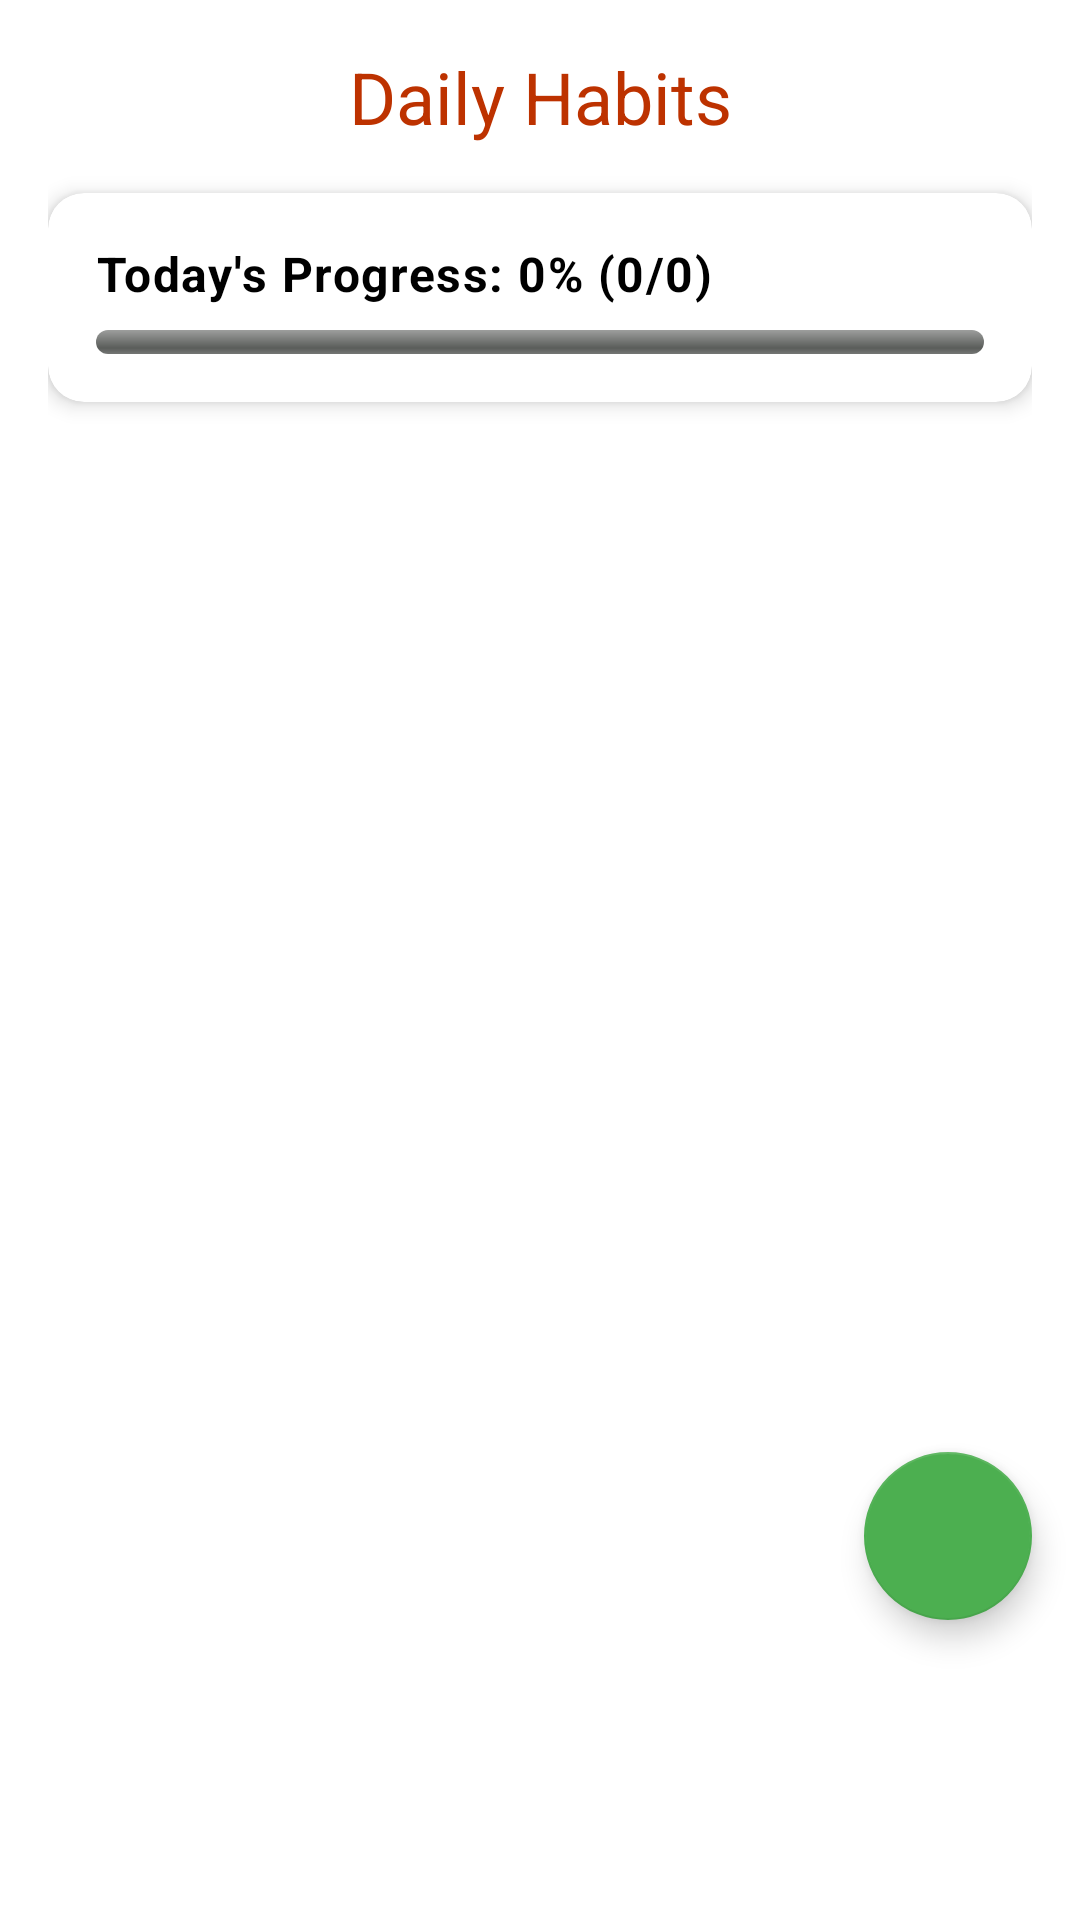

Produce the Android XML layout that renders to this screen, including the resource entries it uses.
<!-- AndroidManifest.xml: application theme Theme.HabHub -->
<!-- res/layout/fragment_habits.xml -->
<?xml version="1.0" encoding="utf-8"?>
<androidx.coordinatorlayout.widget.CoordinatorLayout xmlns:android="http://schemas.android.com/apk/res/android"
    xmlns:app="http://schemas.android.com/apk/res-auto"
    android:layout_width="match_parent"
    android:layout_height="match_parent">

    <androidx.core.widget.NestedScrollView
        android:layout_width="match_parent"
        android:layout_height="match_parent"
        android:fillViewport="true">

        <LinearLayout
            android:layout_width="match_parent"
            android:layout_height="wrap_content"
            android:orientation="vertical"
            android:padding="@dimen/fragment_padding">

        <TextView
            style="@style/ProTrack.TextAppearance.Headline"
            android:layout_width="match_parent"
            android:layout_height="wrap_content"
            android:text="Daily Habits"
            android:textAlignment="center"
            android:layout_marginBottom="@dimen/card_margin_bottom" />

        
        <com.google.android.material.card.MaterialCardView
            style="@style/ProTrack.Card"
            android:layout_width="match_parent"
            android:layout_height="wrap_content"
            android:layout_marginBottom="@dimen/card_margin_bottom">

            <LinearLayout
                android:layout_width="match_parent"
                android:layout_height="wrap_content"
                android:orientation="vertical"
                android:padding="@dimen/card_padding">

                <TextView
                    android:id="@+id/tvProgress"
                    style="@style/ProTrack.TextAppearance.Body"
                    android:layout_width="match_parent"
                    android:layout_height="wrap_content"
                    android:text="Today's Progress: 0% (0/0)"
                    android:textStyle="bold"
                    android:layout_marginBottom="@dimen/text_margin_bottom" />

                <ProgressBar
                    android:id="@+id/progressBar"
                    style="@android:style/Widget.ProgressBar.Horizontal"
                    android:layout_width="match_parent"
                    android:layout_height="8dp"
                    android:progress="0"
                    android:max="100" />

            </LinearLayout>

        </com.google.android.material.card.MaterialCardView>

        
        <androidx.recyclerview.widget.RecyclerView
            android:id="@+id/rvHabits"
            android:layout_width="match_parent"
            android:layout_height="wrap_content"
            android:nestedScrollingEnabled="false" />

        
        <LinearLayout
            android:id="@+id/emptyState"
            android:layout_width="match_parent"
            android:layout_height="wrap_content"
            android:orientation="vertical"
            android:gravity="center"
            android:visibility="gone"
            android:minHeight="200dp">

            <TextView
                android:layout_width="wrap_content"
                android:layout_height="wrap_content"
                android:text="📝"
                android:textSize="48sp"
                android:layout_marginBottom="16dp" />

            <TextView
                style="@style/ProTrack.TextAppearance.Body"
                android:layout_width="wrap_content"
                android:layout_height="wrap_content"
                android:text="No habits yet"
                android:textStyle="bold"
                android:layout_marginBottom="8dp" />

            <TextView
                style="@style/ProTrack.TextAppearance.Caption"
                android:layout_width="wrap_content"
                android:layout_height="wrap_content"
                android:text="Tap the + button to add your first habit" />

        </LinearLayout>

        
        <View
            android:layout_width="match_parent"
            android:layout_height="@dimen/content_bottom_padding" />

        </LinearLayout>

    </androidx.core.widget.NestedScrollView>

    
    <com.google.android.material.floatingactionbutton.FloatingActionButton
        android:id="@+id/fabAddHabit"
        android:layout_width="wrap_content"
        android:layout_height="wrap_content"
        android:layout_gravity="bottom|end"
        android:layout_marginEnd="@dimen/fab_margin_end"
        android:layout_marginBottom="@dimen/fab_margin_bottom"
        android:src="@drawable/ic_add_24"
        app:backgroundTint="?attr/colorTertiary"
        app:tint="?attr/colorOnPrimary"
        android:contentDescription="Add new habit" />

</androidx.coordinatorlayout.widget.CoordinatorLayout>







    





















<!-- resources referenced by this layout -->
<resources>
  <dimen name="card_margin_bottom">16dp</dimen>
  <dimen name="card_padding">16dp</dimen>
  <dimen name="content_bottom_padding">96dp</dimen>
  <dimen name="fab_margin_bottom">100dp</dimen>
  <dimen name="fab_margin_end">16dp</dimen>
  <dimen name="fragment_padding">16dp</dimen>
  <dimen name="text_margin_bottom">8dp</dimen>
  <style name="ProTrack.Card" parent="Widget.MaterialComponents.CardView">
          <item name="cardBackgroundColor">@color/surface_light</item>
          <item name="cardElevation">4dp</item>
          <item name="cardCornerRadius">12dp</item>
      </style>
  <style name="ProTrack.TextAppearance.Body" parent="TextAppearance.MaterialComponents.Body1">
          <item name="android:textColor">@color/on_surface_light</item>
          <item name="android:textSize">16sp</item>
      </style>
  <style name="ProTrack.TextAppearance.Caption" parent="TextAppearance.MaterialComponents.Caption">
          <item name="android:textColor">@color/on_surface_light</item>
          <item name="android:textSize">14sp</item>
      </style>
  <style name="ProTrack.TextAppearance.Headline" parent="TextAppearance.MaterialComponents.Headline5">
          <item name="android:textColor">@color/primary_700</item>
          <item name="android:textSize">24sp</item>
          <item name="android:fontFamily">sans-serif-medium</item>
      </style>
  <style name="Theme.HabHub" parent="Theme.MaterialComponents.DayNight.NoActionBar">
          
          <item name="colorPrimary">@color/primary_500</item>
          <item name="colorPrimaryVariant">@color/primary_700</item>
          <item name="colorOnPrimary">@color/on_primary_light</item>
  
          
          <item name="colorSecondary">@color/secondary_500</item>
          <item name="colorSecondaryVariant">@color/secondary_700</item>
          <item name="colorOnSecondary">@color/on_secondary_light</item>
  
          
          <item name="colorTertiary">@color/accent_main</item>
          <item name="colorTertiaryContainer">@color/neutral_200</item>
  
  
          
          <item name="android:colorBackground">@color/surface_light</item>
          <item name="colorSurface">@color/surface_light</item>
          <item name="colorOnSurface">@color/on_surface_light</item>
          <item name="colorOnBackground">@color/on_background_light</item>
  
          
          <item name="colorError">@color/error_main</item>
          <item name="colorOnError">@color/white</item>
  
          
          <item name="android:statusBarColor">@color/primary_600</item>
          <item name="android:navigationBarColor">@color/surface_light</item>
          <item name="android:windowLightStatusBar">false</item>
          <item name="android:windowLightNavigationBar">true</item>
  
          
          <item name="colorControlNormal">@color/neutral_500</item>
          <item name="colorControlActivated">@color/primary_500</item>
          <item name="colorControlHighlight">@color/primary_100</item>
      </style>
  <color name="surface_light">#FFFFFF</color>
  <color name="on_surface_light">#000000</color>
  <color name="primary_700">#BD3200</color>
  <color name="primary_500">#FF6B35</color>
  <color name="on_primary_light">#FFFFFF</color>
  <color name="secondary_500">#607D8B</color>
  <color name="secondary_700">#455A64</color>
  <color name="on_secondary_light">#FFFFFF</color>
  <color name="accent_main">#4CAF50</color>
  <color name="neutral_200">#EEEEEE</color>
  <color name="on_background_light">#000000</color>
  <color name="error_main">#F44336</color>
  <color name="white">#FFFFFFFF</color>
  <color name="primary_600">#E65100</color>
  <color name="neutral_500">#9E9E9E</color>
  <color name="primary_100">#FFE0B2</color>
</resources>
